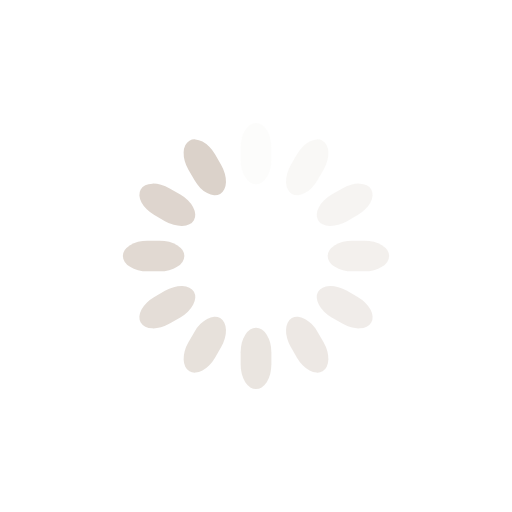
t = 0.00 s
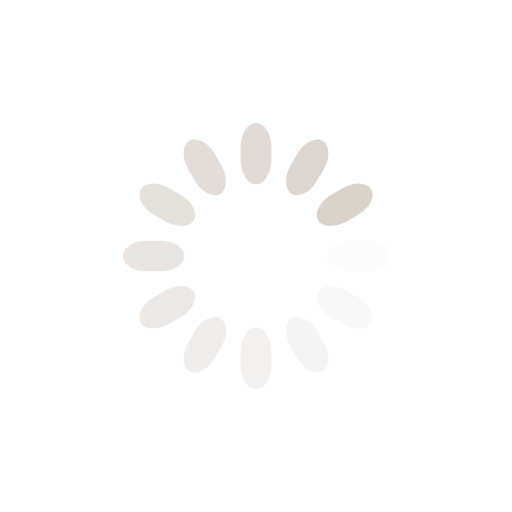
t = 0.25 s
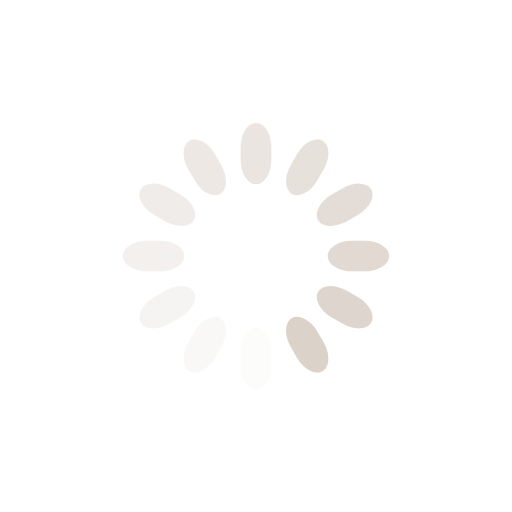
t = 0.50 s
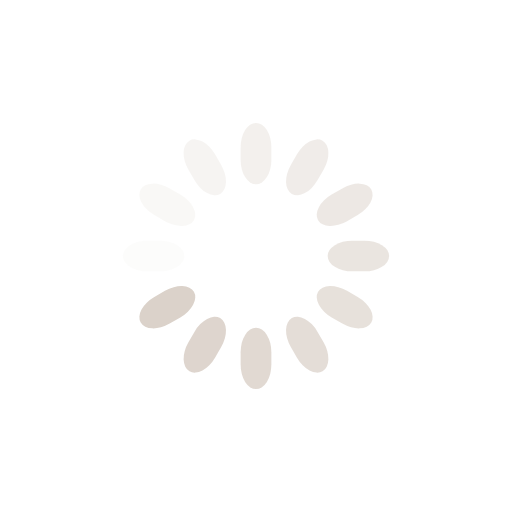
t = 0.75 s

The animated SVG that drew these frames (rendered in a browser with its animation timeline set to each time). Animation: 12 SMIL elements (animate=12); one cycle of 1.00 s, repeats indefinitely.

<svg class="lds-spinner" width="200px"  height="200px"  xmlns="http://www.w3.org/2000/svg" xmlns:xlink="http://www.w3.org/1999/xlink" viewBox="0 0 100 100" preserveAspectRatio="xMidYMid" style="background: none;"><g transform="rotate(0 50 50)">
  <rect x="47" y="24" rx="9.4" ry="4.8" width="6" height="12" fill="#dbd2ca">
    <animate attributeName="opacity" values="1;0" times="0;1" dur="1s" begin="-0.9166666666666666s" repeatCount="indefinite"></animate>
  </rect>
</g><g transform="rotate(30 50 50)">
  <rect x="47" y="24" rx="9.4" ry="4.8" width="6" height="12" fill="#dbd2ca">
    <animate attributeName="opacity" values="1;0" times="0;1" dur="1s" begin="-0.8333333333333334s" repeatCount="indefinite"></animate>
  </rect>
</g><g transform="rotate(60 50 50)">
  <rect x="47" y="24" rx="9.4" ry="4.8" width="6" height="12" fill="#dbd2ca">
    <animate attributeName="opacity" values="1;0" times="0;1" dur="1s" begin="-0.75s" repeatCount="indefinite"></animate>
  </rect>
</g><g transform="rotate(90 50 50)">
  <rect x="47" y="24" rx="9.4" ry="4.8" width="6" height="12" fill="#dbd2ca">
    <animate attributeName="opacity" values="1;0" times="0;1" dur="1s" begin="-0.6666666666666666s" repeatCount="indefinite"></animate>
  </rect>
</g><g transform="rotate(120 50 50)">
  <rect x="47" y="24" rx="9.4" ry="4.8" width="6" height="12" fill="#dbd2ca">
    <animate attributeName="opacity" values="1;0" times="0;1" dur="1s" begin="-0.5833333333333334s" repeatCount="indefinite"></animate>
  </rect>
</g><g transform="rotate(150 50 50)">
  <rect x="47" y="24" rx="9.4" ry="4.8" width="6" height="12" fill="#dbd2ca">
    <animate attributeName="opacity" values="1;0" times="0;1" dur="1s" begin="-0.5s" repeatCount="indefinite"></animate>
  </rect>
</g><g transform="rotate(180 50 50)">
  <rect x="47" y="24" rx="9.4" ry="4.8" width="6" height="12" fill="#dbd2ca">
    <animate attributeName="opacity" values="1;0" times="0;1" dur="1s" begin="-0.4166666666666667s" repeatCount="indefinite"></animate>
  </rect>
</g><g transform="rotate(210 50 50)">
  <rect x="47" y="24" rx="9.4" ry="4.8" width="6" height="12" fill="#dbd2ca">
    <animate attributeName="opacity" values="1;0" times="0;1" dur="1s" begin="-0.3333333333333333s" repeatCount="indefinite"></animate>
  </rect>
</g><g transform="rotate(240 50 50)">
  <rect x="47" y="24" rx="9.4" ry="4.8" width="6" height="12" fill="#dbd2ca">
    <animate attributeName="opacity" values="1;0" times="0;1" dur="1s" begin="-0.25s" repeatCount="indefinite"></animate>
  </rect>
</g><g transform="rotate(270 50 50)">
  <rect x="47" y="24" rx="9.4" ry="4.8" width="6" height="12" fill="#dbd2ca">
    <animate attributeName="opacity" values="1;0" times="0;1" dur="1s" begin="-0.16666666666666666s" repeatCount="indefinite"></animate>
  </rect>
</g><g transform="rotate(300 50 50)">
  <rect x="47" y="24" rx="9.4" ry="4.8" width="6" height="12" fill="#dbd2ca">
    <animate attributeName="opacity" values="1;0" times="0;1" dur="1s" begin="-0.08333333333333333s" repeatCount="indefinite"></animate>
  </rect>
</g><g transform="rotate(330 50 50)">
  <rect x="47" y="24" rx="9.4" ry="4.8" width="6" height="12" fill="#dbd2ca">
    <animate attributeName="opacity" values="1;0" times="0;1" dur="1s" begin="0s" repeatCount="indefinite"></animate>
  </rect>
</g></svg>
